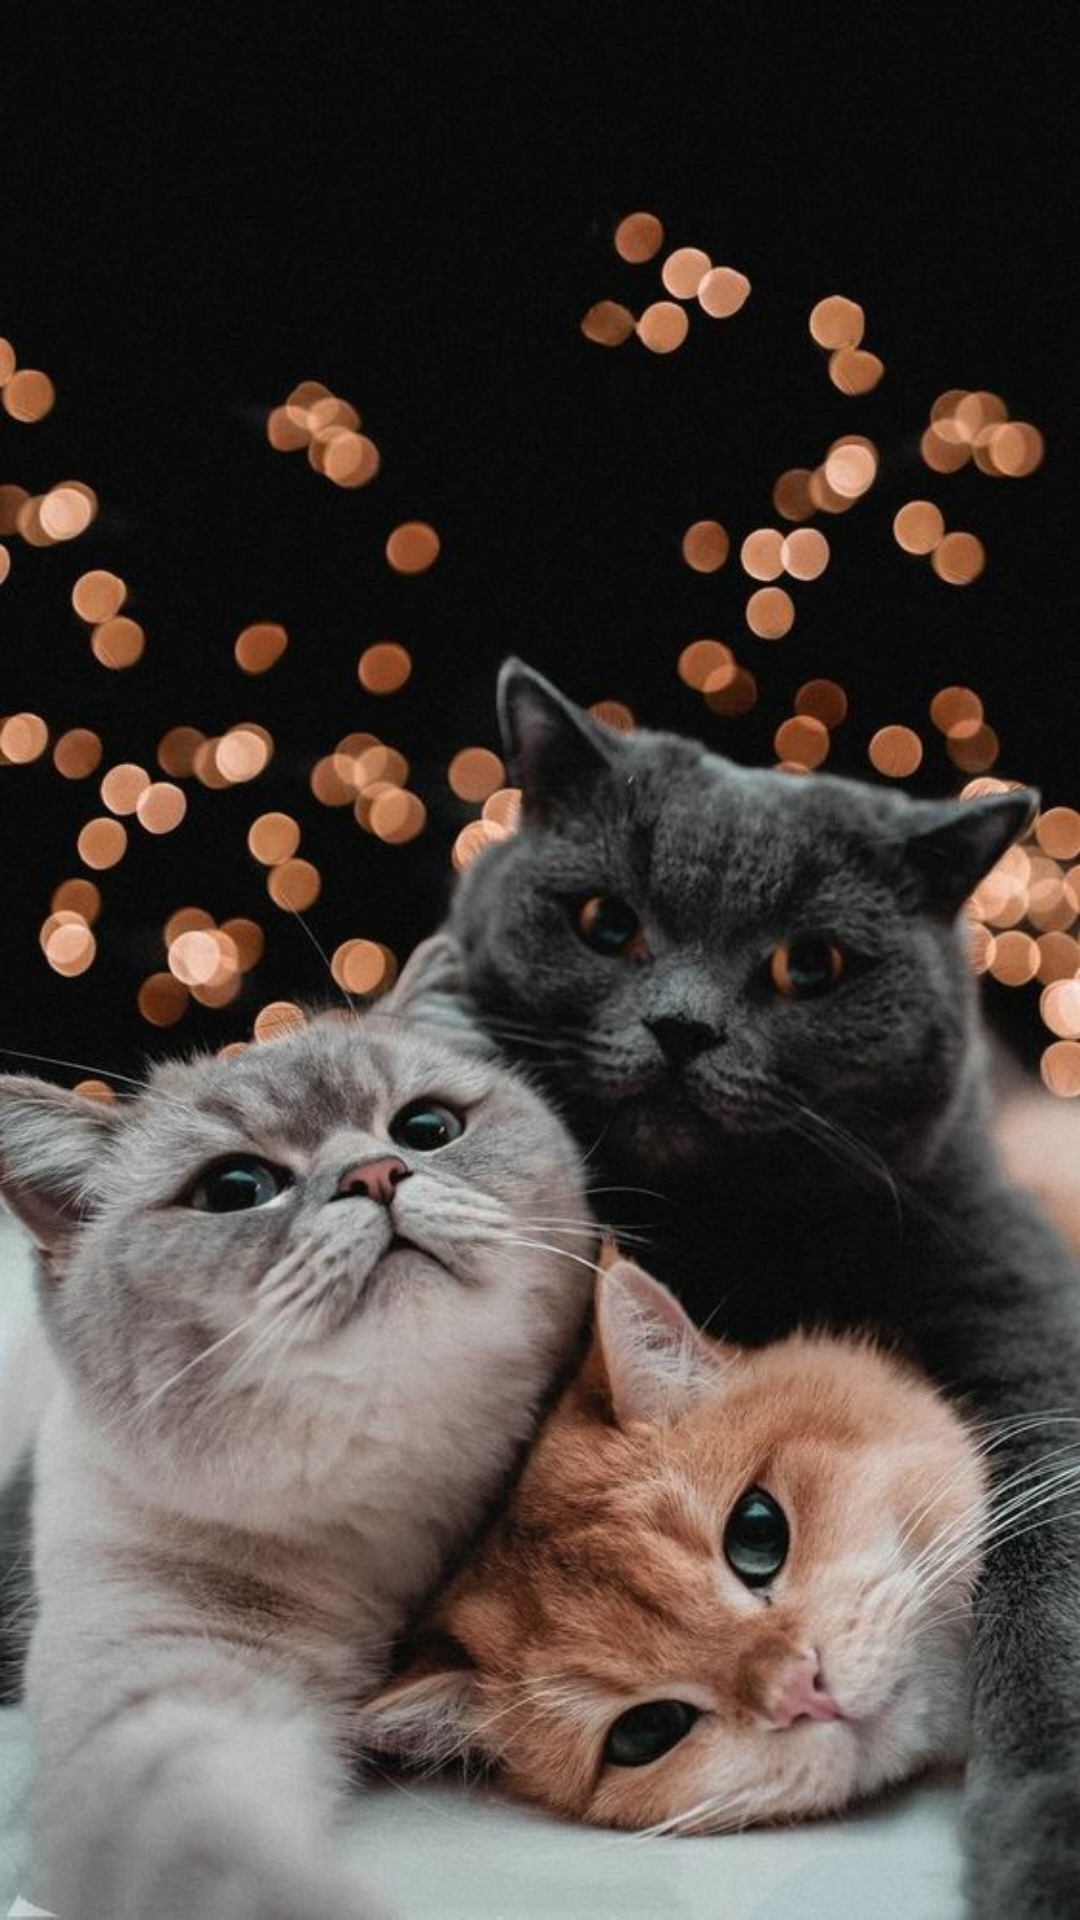

Layout XML and referenced resources for this Android screen:
<!-- AndroidManifest.xml: application theme Theme.Ilovecats -->
<!-- res/layout/fragment_splash_screen.xml -->
<?xml version="1.0" encoding="utf-8"?>
<FrameLayout xmlns:android="http://schemas.android.com/apk/res/android"
    xmlns:tools="http://schemas.android.com/tools"
    android:layout_width="match_parent"
    android:layout_height="match_parent"
    tools:context=".SplashScreen">
<ImageView
    android:layout_width="match_parent"
    android:src="@drawable/cats"
    android:scaleType="centerCrop"
    android:layout_height="match_parent"></ImageView>

</FrameLayout>
<!-- resources referenced by this layout -->
<resources>
  <!-- drawable cats: jpg bitmap (drawable-v24, 83847 bytes) -->
  <style name="Theme.Ilovecats" parent="Theme.MaterialComponents.DayNight.NoActionBar">
          
          <item name="colorPrimary">@color/purple_500</item>
          <item name="colorPrimaryVariant">@color/purple_700</item>
          <item name="colorOnPrimary">@color/white</item>
          
          <item name="colorSecondary">@color/teal_200</item>
          <item name="colorSecondaryVariant">@color/teal_700</item>
          <item name="colorOnSecondary">@color/black</item>
          
          <item name="android:statusBarColor" tools:targetApi="l">?attr/colorPrimaryVariant</item>
          
      </style>
  <color name="purple_500">#FF6200EE</color>
  <color name="purple_700">#FF3700B3</color>
  <color name="white">#FFFFFFFF</color>
  <color name="teal_200">#FF03DAC5</color>
  <color name="teal_700">#FF018786</color>
  <color name="black">#FF000000</color>
</resources>
